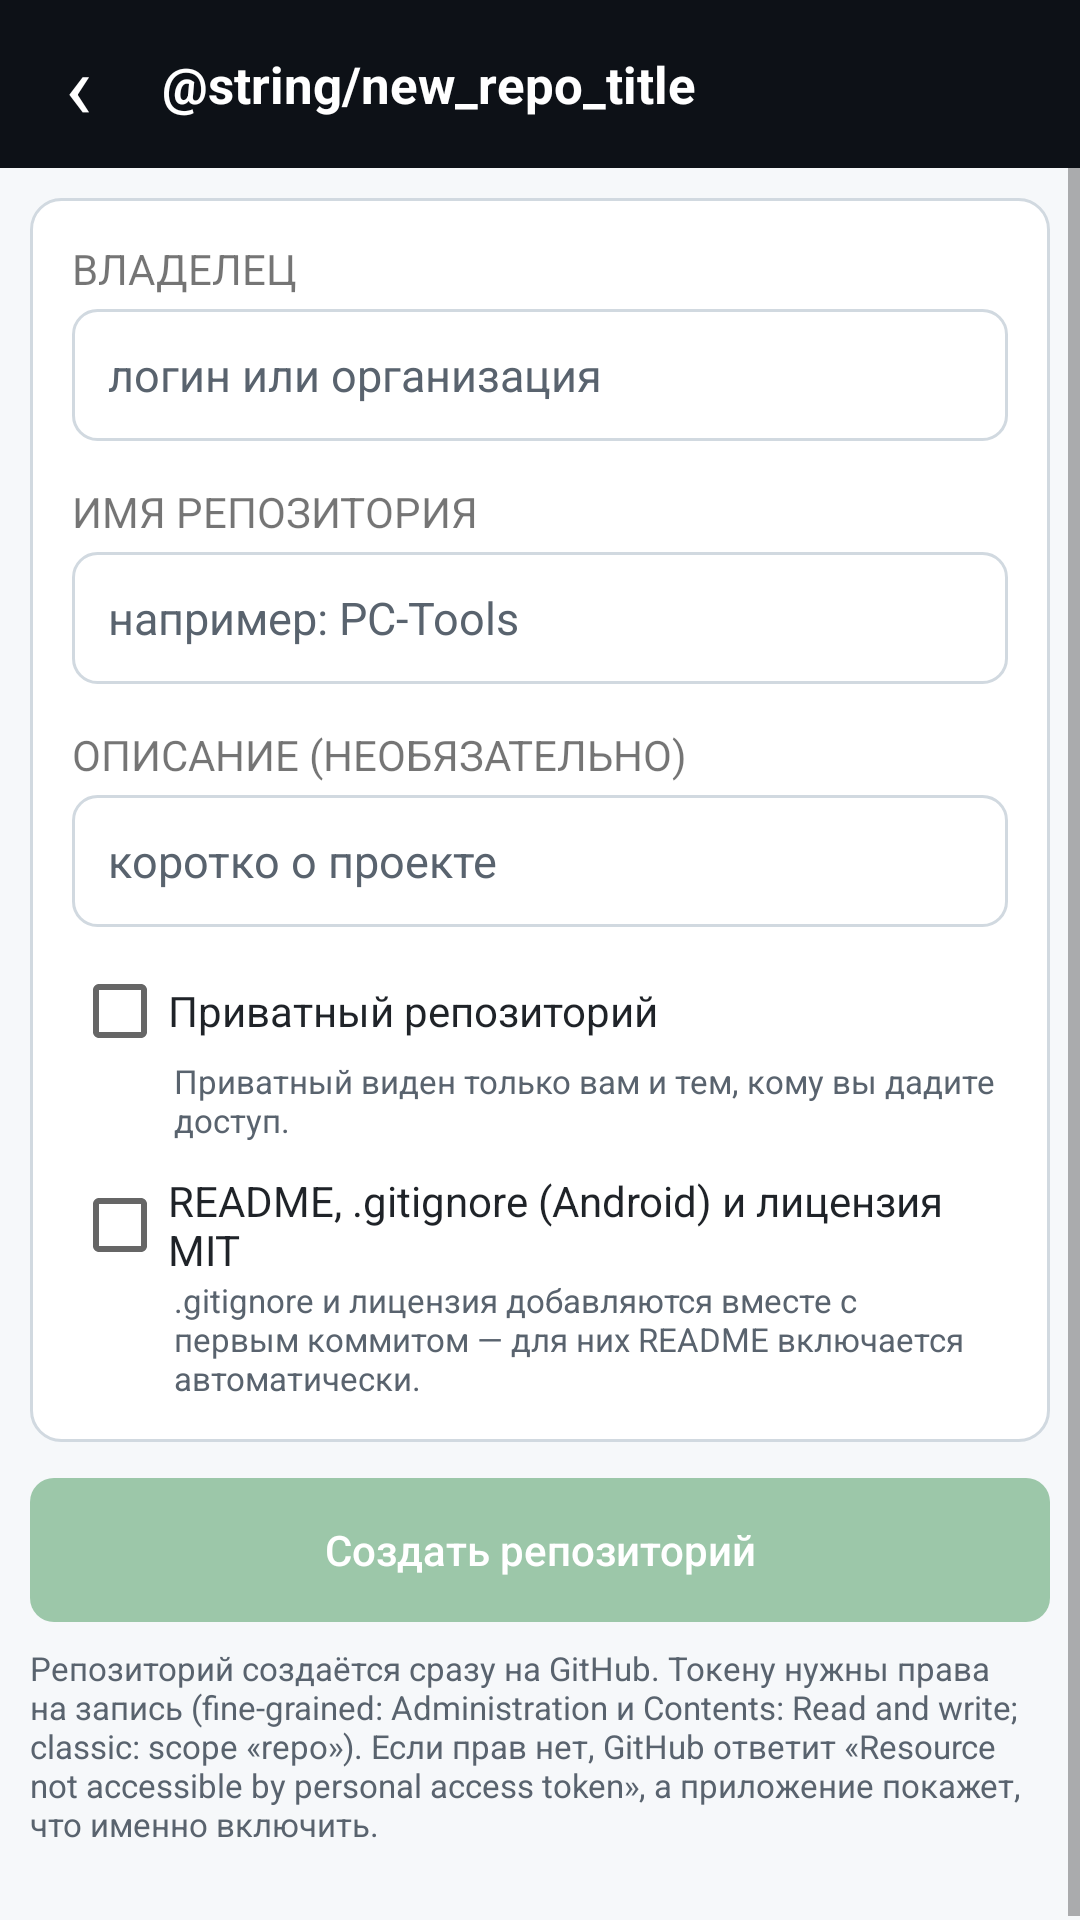

This screen was rendered from an Android layout file. Write that file and the resources it references.
<!-- AndroidManifest.xml: application theme AppTheme -->
<!-- res/layout/activity_new_repo.xml -->
<?xml version="1.0" encoding="utf-8"?>
<LinearLayout xmlns:android="http://schemas.android.com/apk/res/android"
    android:layout_width="match_parent"
    android:layout_height="match_parent"
    android:background="@color/bg"
    android:orientation="vertical">

    <LinearLayout
        android:layout_width="match_parent"
        android:layout_height="56dp"
        android:background="@color/dark"
        android:gravity="center_vertical"
        android:orientation="horizontal"
        android:paddingStart="4dp"
        android:paddingEnd="14dp">

        <TextView
            android:id="@+id/backBtn"
            android:layout_width="44dp"
            android:layout_height="44dp"
            android:gravity="center"
            android:text="&#8249;"
            android:textColor="#FFFFFF"
            android:textSize="30sp" />

        <TextView
            android:id="@+id/title"
            style="@style/HeaderTitle"
            android:layout_width="0dp"
            android:layout_height="wrap_content"
            android:layout_marginStart="6dp"
            android:layout_weight="1"
            android:text="@string/new_repo_title" />
    </LinearLayout>

    <ScrollView
        android:layout_width="match_parent"
        android:layout_height="0dp"
        android:layout_weight="1"
        android:fillViewport="true">

        <LinearLayout
            android:layout_width="match_parent"
            android:layout_height="wrap_content"
            android:orientation="vertical"
            android:padding="10dp">

            <LinearLayout
                android:layout_width="match_parent"
                android:layout_height="wrap_content"
                android:background="@drawable/bg_card"
                android:orientation="vertical"
                android:padding="14dp">

                <TextView
                    style="@style/Label"
                    android:layout_width="wrap_content"
                    android:layout_height="wrap_content"
                    android:text="ВЛАДЕЛЕЦ" />

                <EditText
                    android:id="@+id/ownerInput"
                    style="@style/Input"
                    android:layout_width="match_parent"
                    android:layout_height="wrap_content"
                    android:layout_marginTop="4dp"
                    android:hint="логин или организация"
                    android:inputType="text" />

                <TextView
                    android:id="@+id/ownerPick"
                    android:layout_width="wrap_content"
                    android:layout_height="wrap_content"
                    android:layout_marginTop="6dp"
                    android:text="Выбрать организацию"
                    android:textColor="@color/link"
                    android:textSize="12sp"
                    android:visibility="gone" />

                <TextView
                    style="@style/Label"
                    android:layout_width="wrap_content"
                    android:layout_height="wrap_content"
                    android:layout_marginTop="14dp"
                    android:text="ИМЯ РЕПОЗИТОРИЯ" />

                <EditText
                    android:id="@+id/nameInput"
                    style="@style/Input"
                    android:layout_width="match_parent"
                    android:layout_height="wrap_content"
                    android:layout_marginTop="4dp"
                    android:hint="например: PC-Tools"
                    android:imeOptions="actionNext"
                    android:inputType="text" />

                <TextView
                    style="@style/Label"
                    android:layout_width="wrap_content"
                    android:layout_height="wrap_content"
                    android:layout_marginTop="14dp"
                    android:text="ОПИСАНИЕ (НЕОБЯЗАТЕЛЬНО)" />

                <EditText
                    android:id="@+id/descInput"
                    style="@style/Input"
                    android:layout_width="match_parent"
                    android:layout_height="wrap_content"
                    android:layout_marginTop="4dp"
                    android:hint="коротко о проекте"
                    android:inputType="text" />

                <CheckBox
                    android:id="@+id/privateBox"
                    android:layout_width="match_parent"
                    android:layout_height="wrap_content"
                    android:layout_marginTop="12dp"
                    android:paddingStart="0dp"
                    android:text="Приватный репозиторий"
                    android:textColor="@color/text"
                    android:textSize="14sp" />

                <TextView
                    android:layout_width="match_parent"
                    android:layout_height="wrap_content"
                    android:paddingStart="34dp"
                    android:text="Приватный виден только вам и тем, кому вы дадите доступ."
                    android:textColor="@color/muted"
                    android:textSize="11sp" />

                <CheckBox
                    android:id="@+id/initBox"
                    android:layout_width="match_parent"
                    android:layout_height="wrap_content"
                    android:layout_marginTop="10dp"
                    android:paddingStart="0dp"
                    android:text="README, .gitignore (Android) и лицензия MIT"
                    android:textColor="@color/text"
                    android:textSize="14sp" />

                <TextView
                    android:layout_width="match_parent"
                    android:layout_height="wrap_content"
                    android:paddingStart="34dp"
                    android:text=".gitignore и лицензия добавляются вместе с первым коммитом — для них README включается автоматически."
                    android:textColor="@color/muted"
                    android:textSize="11sp" />
            </LinearLayout>

            <TextView
                android:id="@+id/info"
                android:layout_width="match_parent"
                android:layout_height="wrap_content"
                android:layout_marginTop="10dp"
                android:background="@drawable/bg_banner"
                android:padding="10dp"
                android:textColor="@color/text"
                android:textSize="12sp"
                android:visibility="gone" />

            <Button
                android:id="@+id/createBtn"
                style="@style/BtnPrimary"
                android:layout_width="match_parent"
                android:layout_height="48dp"
                android:layout_marginTop="12dp"
                android:enabled="false"
                android:text="Создать репозиторий" />

            <TextView
                android:layout_width="match_parent"
                android:layout_height="wrap_content"
                android:layout_marginTop="8dp"
                android:layout_marginBottom="16dp"
                android:text="Репозиторий создаётся сразу на GitHub. Токену нужны права на запись (fine-grained: Administration и Contents: Read and write; classic: scope «repo»). Если прав нет, GitHub ответит «Resource not accessible by personal access token», а приложение покажет, что именно включить."
                android:textColor="@color/muted"
                android:textSize="11sp" />
        </LinearLayout>
    </ScrollView>
</LinearLayout>
<!-- resources referenced by this layout -->
<resources>
  <color name="bg">#F6F8FA</color>
  <color name="dark">#0D1117</color>
  <color name="link">#0969DA</color>
  <color name="muted">#59636E</color>
  <color name="text">#1F2328</color>
  <!-- drawable bg_banner (drawable) -->
  <?xml version="1.0" encoding="utf-8"?>
  <shape xmlns:android="http://schemas.android.com/apk/res/android"
      android:shape="rectangle">
      <solid android:color="#FFF8C5" />
      <stroke android:width="1dp" android:color="#D4A72C" />
      <corners android:radius="8dp" />
  </shape>
  <!-- drawable bg_card (drawable) -->
  <?xml version="1.0" encoding="utf-8"?>
  <shape xmlns:android="http://schemas.android.com/apk/res/android"
      android:shape="rectangle">
      <solid android:color="@color/white" />
      <stroke android:width="1dp" android:color="@color/border" />
      <corners android:radius="10dp" />
  </shape>
  <style name="BtnPrimary" parent="@android:style/Widget.Material.Button">
          <item name="android:background">@drawable/bg_button_primary</item>
          <item name="android:textColor">#FFFFFF</item>
          <item name="android:textAllCaps">false</item>
          <item name="android:textSize">14sp</item>
          <item name="android:paddingStart">14dp</item>
          <item name="android:paddingEnd">14dp</item>
          <item name="android:stateListAnimator">@null</item>
          <item name="android:elevation">0dp</item>
          <item name="android:gravity">center</item>
      </style>
  <style name="HeaderTitle">
          <item name="android:textColor">#FFFFFF</item>
          <item name="android:textSize">17sp</item>
          <item name="android:textStyle">bold</item>
          <item name="android:singleLine">true</item>
          <item name="android:ellipsize">end</item>
      </style>
  <style name="Input">
          <item name="android:background">@drawable/bg_input</item>
          <item name="android:textColor">@color/text</item>
          <item name="android:textColorHint">@color/muted</item>
          <item name="android:textSize">15sp</item>
          <item name="android:paddingStart">12dp</item>
          <item name="android:paddingEnd">12dp</item>
          <item name="android:minHeight">44dp</item>
          <item name="android:singleLine">true</item>
      </style>
  <style name="AppTheme" parent="@android:style/Theme.Material.Light.NoActionBar">
          <item name="android:colorPrimary">@color/dark</item>
          <item name="android:colorPrimaryDark">@color/dark</item>
          <item name="android:colorAccent">@color/green</item>
          <item name="android:windowBackground">@color/bg</item>
          <item name="android:statusBarColor">@color/dark</item>
          <item name="android:navigationBarColor">@color/dark</item>
      </style>
  <color name="white">#FFFFFF</color>
  <color name="border">#D1D9E0</color>
  <!-- drawable bg_button_primary (drawable) -->
  <?xml version="1.0" encoding="utf-8"?>
  <selector xmlns:android="http://schemas.android.com/apk/res/android">
      <item android:state_pressed="true">
          <shape android:shape="rectangle">
              <solid android:color="#166B2F" />
              <corners android:radius="8dp" />
          </shape>
      </item>
      <item android:state_enabled="false">
          <shape android:shape="rectangle">
              <solid android:color="#9CC7A9" />
              <corners android:radius="8dp" />
          </shape>
      </item>
      <item>
          <shape android:shape="rectangle">
              <solid android:color="@color/green" />
              <corners android:radius="8dp" />
          </shape>
      </item>
  </selector>
  <!-- drawable bg_input (drawable) -->
  <?xml version="1.0" encoding="utf-8"?>
  <shape xmlns:android="http://schemas.android.com/apk/res/android"
      android:shape="rectangle">
      <solid android:color="@color/input_bg" />
      <stroke android:width="1dp" android:color="@color/border" />
      <corners android:radius="8dp" />
  </shape>
  <color name="green">#1F883D</color>
  <color name="input_bg">#FFFFFF</color>
</resources>
